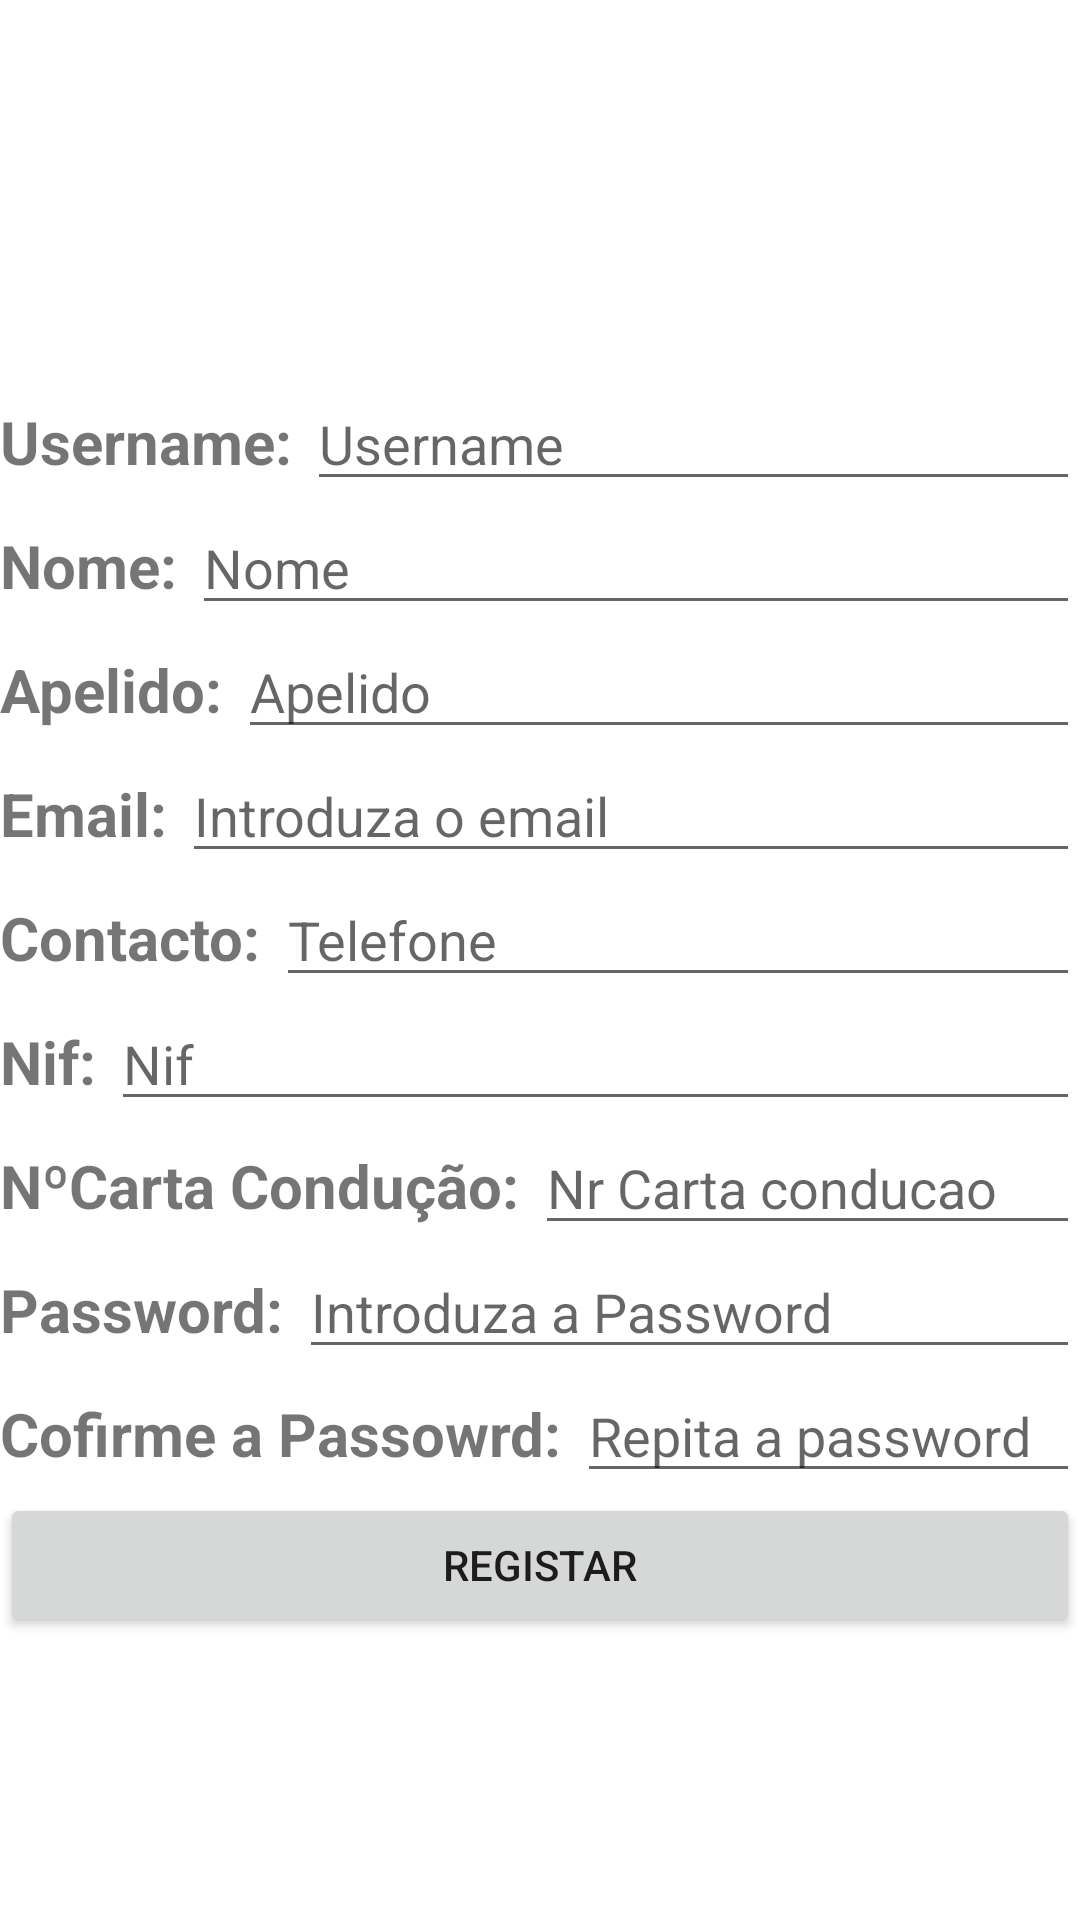

Here is an Android app screen rendered from its layout file. Give the layout XML and the strings, colors and styles it references.
<!-- AndroidManifest.xml: application theme Theme.Rentallcar -->
<!-- res/layout/activity_registo.xml -->
<?xml version="1.0" encoding="utf-8"?>
<androidx.coordinatorlayout.widget.CoordinatorLayout xmlns:android="http://schemas.android.com/apk/res/android"
    xmlns:app="http://schemas.android.com/apk/res-auto"
    xmlns:tools="http://schemas.android.com/tools"
    android:layout_width="match_parent"
    android:layout_height="match_parent"
    android:layout_margin="20dp"
    android:orientation="vertical"
    tools:context=".vistas.RegistoActivity">

    <LinearLayout
        android:layout_width="match_parent"
        android:layout_height="match_parent"
        android:orientation="vertical">


        <ImageView
            android:id="@+id/imageView"
            android:layout_width="match_parent"
            android:layout_height="0dp"
            android:layout_weight="0.4"
            tools:srcCompat="@tools:sample/avatars" />

        <LinearLayout
            android:layout_width="match_parent"
            android:layout_height="wrap_content"
            android:orientation="horizontal">

            <TextView
                android:id="@+id/textView22"
                android:layout_width="wrap_content"
                android:layout_height="wrap_content"
                android:inputType="textPersonName"
                android:text="Username: "
                android:textSize="20dp"
                android:textStyle="bold" />

            <EditText
                android:id="@+id/etUsername"
                android:layout_width="match_parent"
                android:layout_height="wrap_content"
                android:ems="10"
                android:hint="Username"
                android:inputType="textPersonName"/>

        </LinearLayout>

        <LinearLayout
            android:layout_width="match_parent"
            android:layout_height="wrap_content"
            android:orientation="horizontal">

            <TextView
                android:id="@+id/textView23"
                android:layout_width="wrap_content"
                android:layout_height="wrap_content"
                android:text="Nome: "
                android:textSize="20dp"
                android:textStyle="bold" />

            <EditText
                android:id="@+id/etNome"
                android:layout_width="match_parent"
                android:layout_height="wrap_content"
                android:ems="10"
                android:hint="Nome"
                android:inputType="textPersonName" />

        </LinearLayout>

        <LinearLayout
            android:layout_width="match_parent"
            android:layout_height="wrap_content"
            android:orientation="horizontal">

            <TextView
                android:id="@+id/textView24"
                android:layout_width="wrap_content"
                android:layout_height="wrap_content"
                android:text="Apelido: "
                android:textSize="20dp"
                android:textStyle="bold" />

            <EditText
                android:id="@+id/etApelido"
                android:layout_width="match_parent"
                android:layout_height="wrap_content"
                android:ems="10"
                android:hint="Apelido"
                android:inputType="textPersonName" />
        </LinearLayout>

        <LinearLayout
            android:layout_width="match_parent"
            android:layout_height="wrap_content"
            android:orientation="horizontal">

            <TextView
                android:id="@+id/textView25"
                android:layout_width="wrap_content"
                android:layout_height="wrap_content"
                android:text="Email: "
                android:textSize="20dp"
                android:textStyle="bold" />

            <EditText
                android:id="@+id/etEmail"
                android:layout_width="match_parent"
                android:layout_height="wrap_content"
                android:ems="10"
                android:hint="@string/txt_email"
                android:inputType="textEmailAddress" />
        </LinearLayout>

        <LinearLayout
            android:layout_width="match_parent"
            android:layout_height="wrap_content"
            android:orientation="horizontal">

            <TextView
                android:id="@+id/textView26"
                android:layout_width="wrap_content"
                android:layout_height="wrap_content"
                android:text="Contacto: "
                android:textSize="20dp"
                android:textStyle="bold" />

            <EditText
                android:id="@+id/etTelefone"
                android:layout_width="match_parent"
                android:layout_height="wrap_content"
                android:ems="10"
                android:hint="Telefone"
                android:inputType="textPersonName" />
        </LinearLayout>

        <LinearLayout
            android:layout_width="match_parent"
            android:layout_height="wrap_content"
            android:orientation="horizontal">

            <TextView
                android:id="@+id/textView27"
                android:layout_width="wrap_content"
                android:layout_height="wrap_content"
                android:text="Nif: "
                android:textSize="20dp"
                android:textStyle="bold" />

            <EditText
                android:id="@+id/etNif"
                android:layout_width="match_parent"
                android:layout_height="wrap_content"
                android:ems="10"
                android:hint="Nif"
                android:inputType="textPersonName" />
        </LinearLayout>

        <LinearLayout
            android:layout_width="match_parent"
            android:layout_height="wrap_content"
            android:orientation="horizontal">

            <TextView
                android:id="@+id/textView28"
                android:layout_width="wrap_content"
                android:layout_height="wrap_content"
                android:text="NºCarta Condução: "
                android:textSize="20dp"
                android:textStyle="bold" />

            <EditText
                android:id="@+id/etNrCarta"
                android:layout_width="match_parent"
                android:layout_height="wrap_content"
                android:ems="10"
                android:hint="Nr Carta conducao"
                android:inputType="textPersonName" />
        </LinearLayout>

        <LinearLayout
            android:layout_width="match_parent"
            android:layout_height="wrap_content"
            android:orientation="horizontal">


            <TextView
                android:id="@+id/textView29"
                android:layout_width="wrap_content"
                android:layout_height="wrap_content"
                android:text="Password: "
                android:textSize="20dp"
                android:textStyle="bold" />

            <EditText
                android:id="@+id/etPassword"
                android:layout_width="match_parent"
                android:layout_height="wrap_content"
                android:ems="10"
                android:hint="@string/txt_password"
                android:inputType="textPassword" />
        </LinearLayout>

        <LinearLayout
            android:layout_width="match_parent"
            android:layout_height="wrap_content"
            android:orientation="horizontal">


            <TextView
                android:id="@+id/textView30"
                android:layout_width="wrap_content"
                android:layout_height="wrap_content"
                android:text="Cofirme a Passowrd: "
                android:textSize="20dp"
                android:textStyle="bold" />

            <EditText
                android:id="@+id/etPassword2"
                android:layout_width="match_parent"
                android:layout_height="wrap_content"
                android:ems="10"
                android:hint="Repita a password"
                android:inputType="textPassword"/>
        </LinearLayout>

        <LinearLayout
            android:layout_width="match_parent"
            android:layout_height="wrap_content"
            android:orientation="horizontal">

            <Button
                android:id="@+id/btnRegistar"
                android:layout_width="match_parent"
                android:layout_height="wrap_content"
                android:onClick="onClickRegistar"
                android:text="@string/txt_registar" />
        </LinearLayout>

        <Space
            android:layout_width="match_parent"
            android:layout_height="wrap_content"
            android:layout_weight="0.3" />
    </LinearLayout>

</androidx.coordinatorlayout.widget.CoordinatorLayout>
<!-- resources referenced by this layout -->
<resources>
  <string name="txt_email">Introduza o email</string>
  <string name="txt_password">Introduza a Password</string>
  <string name="txt_registar">Registar</string>
  <style name="Theme.Rentallcar" parent="Theme.MaterialComponents.DayNight.DarkActionBar">
          
          <item name="colorPrimary">@color/purple_500</item>
          <item name="colorPrimaryVariant">@color/purple_700</item>
          <item name="colorOnPrimary">@color/white</item>
          
          <item name="colorSecondary">@color/teal_200</item>
          <item name="colorSecondaryVariant">@color/teal_700</item>
          <item name="colorOnSecondary">@color/black</item>
          
          <item name="android:statusBarColor">?attr/colorPrimaryVariant</item>
          
      </style>
  <!-- not gathered from this repository: default colours our renderer supplied (Android Studio template values) -->
  <color name="purple_500">#FF6200EE</color>
  <color name="purple_700">#FF3700B3</color>
  <color name="teal_200">#FF03DAC5</color>
  <color name="teal_700">#FF018786</color>
  <color name="black">#FF000000</color>
  <color name="white">#FFFFFFFF</color>
</resources>
